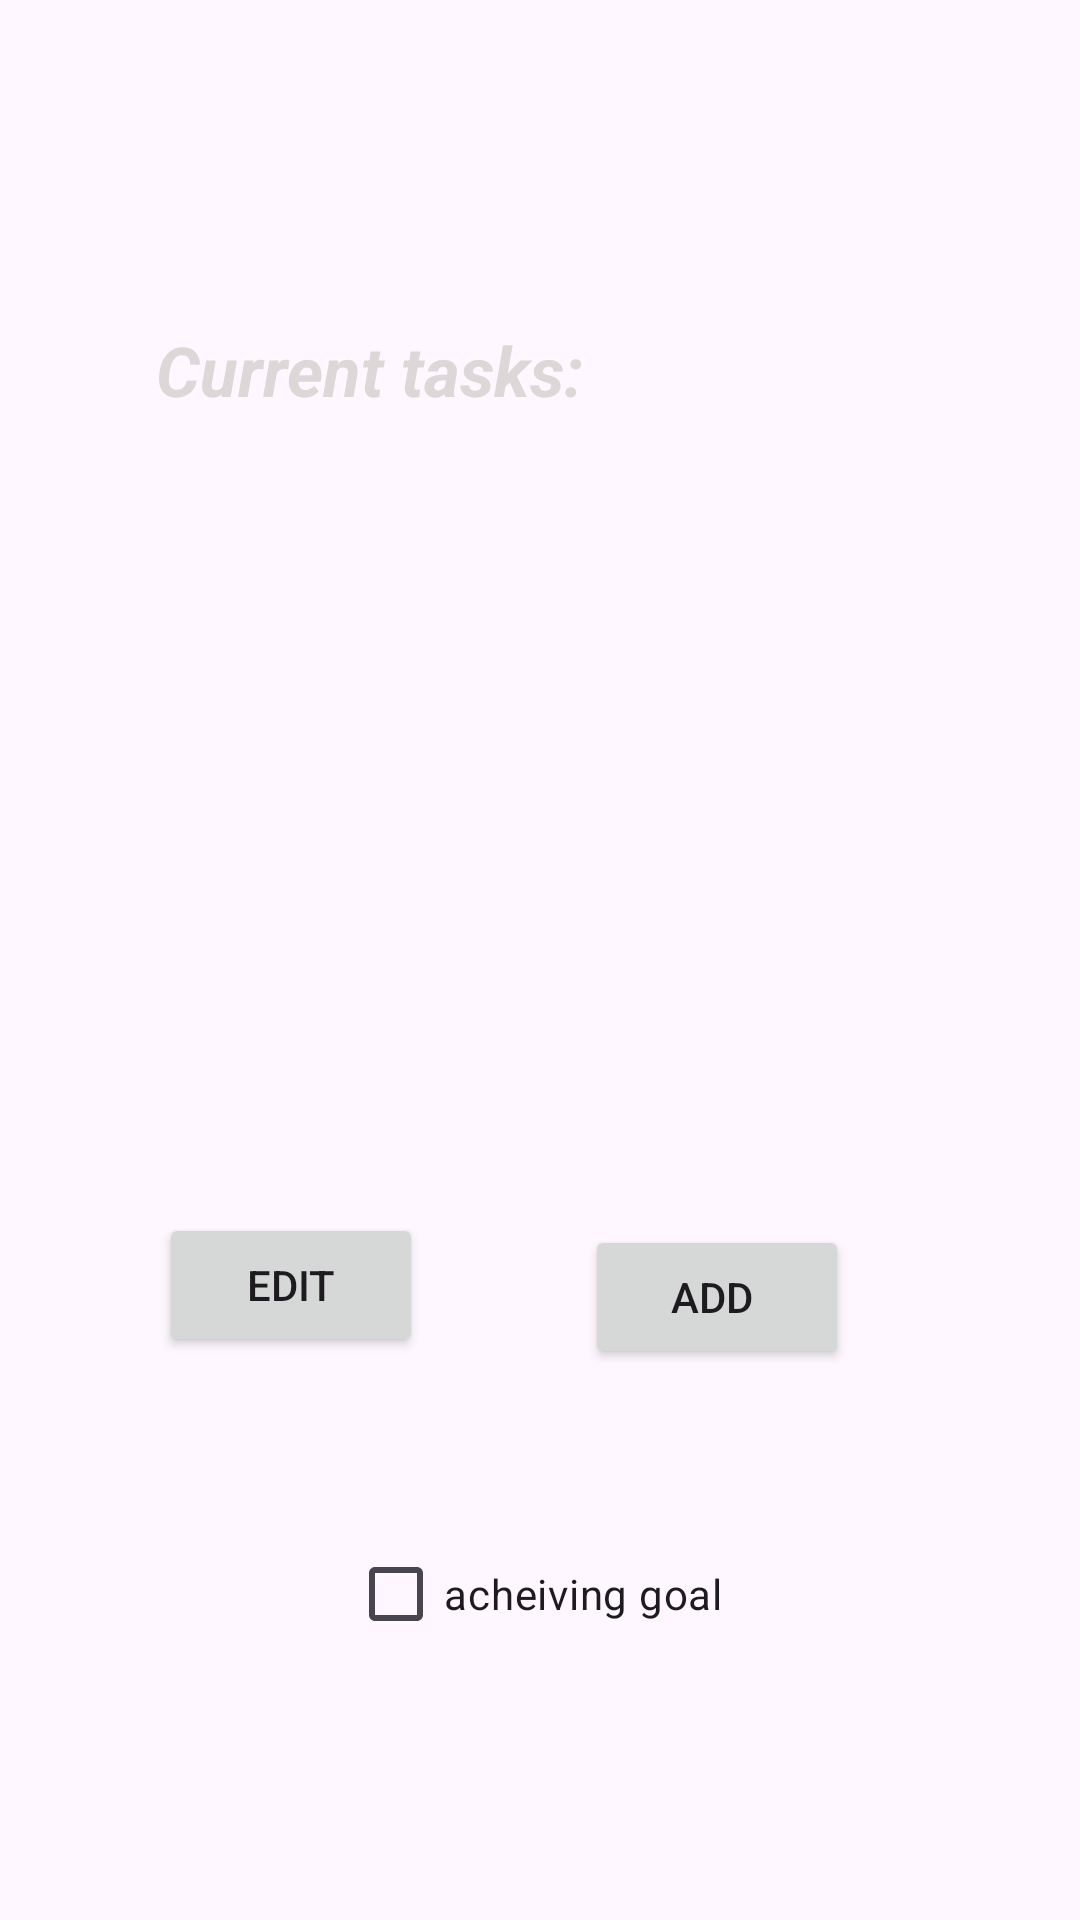

Layout XML and referenced resources for this Android screen:
<!-- AndroidManifest.xml: application theme Theme.TimeGlimpse -->
<!-- res/layout/activity_current_tasks.xml -->
<?xml version="1.0" encoding="utf-8"?>
<androidx.constraintlayout.widget.ConstraintLayout xmlns:android="http://schemas.android.com/apk/res/android"
    xmlns:app="http://schemas.android.com/apk/res-auto"
    xmlns:tools="http://schemas.android.com/tools"
    android:layout_width="match_parent"
    android:layout_height="match_parent"
    tools:context=".CurrentTasksActivity">

    <TextView
        android:id="@+id/textView8"
        android:layout_width="wrap_content"
        android:layout_height="wrap_content"
        android:layout_marginTop="108dp"
        android:text="Current tasks:"
        android:textColor="#DCD8D8"
        android:textSize="23sp"
        android:textStyle="bold|italic"
        app:layout_constraintEnd_toEndOf="parent"
        app:layout_constraintHorizontal_bias="0.24"
        app:layout_constraintStart_toStartOf="parent"
        app:layout_constraintTop_toTopOf="parent" />

    <ListView
        android:id="@+id/activitiesListView"
        android:layout_width="281dp"
        android:layout_height="271dp"
        app:layout_constraintBottom_toBottomOf="parent"
        app:layout_constraintEnd_toEndOf="parent"
        app:layout_constraintStart_toStartOf="parent"
        app:layout_constraintTop_toTopOf="parent"
        app:layout_constraintVertical_bias="0.369" />

    <Button
        android:id="@+id/btnEditTask"
        android:layout_width="wrap_content"
        android:layout_height="wrap_content"
        android:layout_marginStart="53dp"
        android:layout_marginBottom="55dp"
        android:text="Edit"
        app:layout_constraintBottom_toTopOf="@+id/checkBoxAchievingGoal"
        app:layout_constraintStart_toStartOf="parent" />

    <Button
        android:id="@+id/btnAddTask"
        android:layout_width="wrap_content"
        android:layout_height="wrap_content"
        android:layout_marginEnd="77dp"
        android:layout_marginBottom="51dp"
        android:text="Add "
        app:layout_constraintBottom_toTopOf="@+id/checkBoxAchievingGoal"
        app:layout_constraintEnd_toEndOf="parent" />

    <CheckBox
        android:id="@+id/checkBoxAchievingGoal"
        android:layout_width="wrap_content"
        android:layout_height="wrap_content"
        android:text="acheiving goal"
        app:layout_constraintBottom_toBottomOf="parent"
        app:layout_constraintEnd_toEndOf="parent"
        app:layout_constraintHorizontal_bias="0.494"
        app:layout_constraintStart_toStartOf="parent"
        app:layout_constraintTop_toTopOf="parent"
        app:layout_constraintVertical_bias="0.857" />


</androidx.constraintlayout.widget.ConstraintLayout>
<!-- resources referenced by this layout -->
<resources>
  <style name="Theme.TimeGlimpse" parent="Base.Theme.TimeGlimpse" />
  <style name="Base.Theme.TimeGlimpse" parent="Theme.Material3.DayNight.NoActionBar">
          
          
      </style>
</resources>
